The GitHub repository dhruvp/wbc-classification contains a labelled image folder "images" with 4 categories: eosinophil, lymphocyte, monocyte, neutrophil. Examples follow, each with its label.

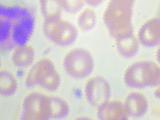
Label: neutrophil

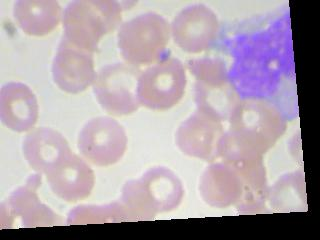
Label: monocyte

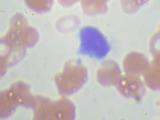
Label: lymphocyte

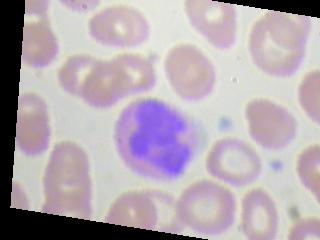
Label: eosinophil

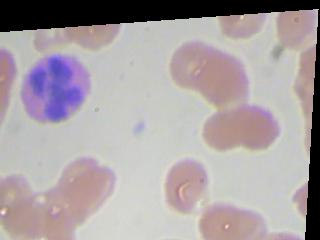
Label: eosinophil

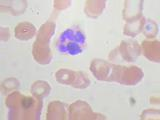
Label: neutrophil
